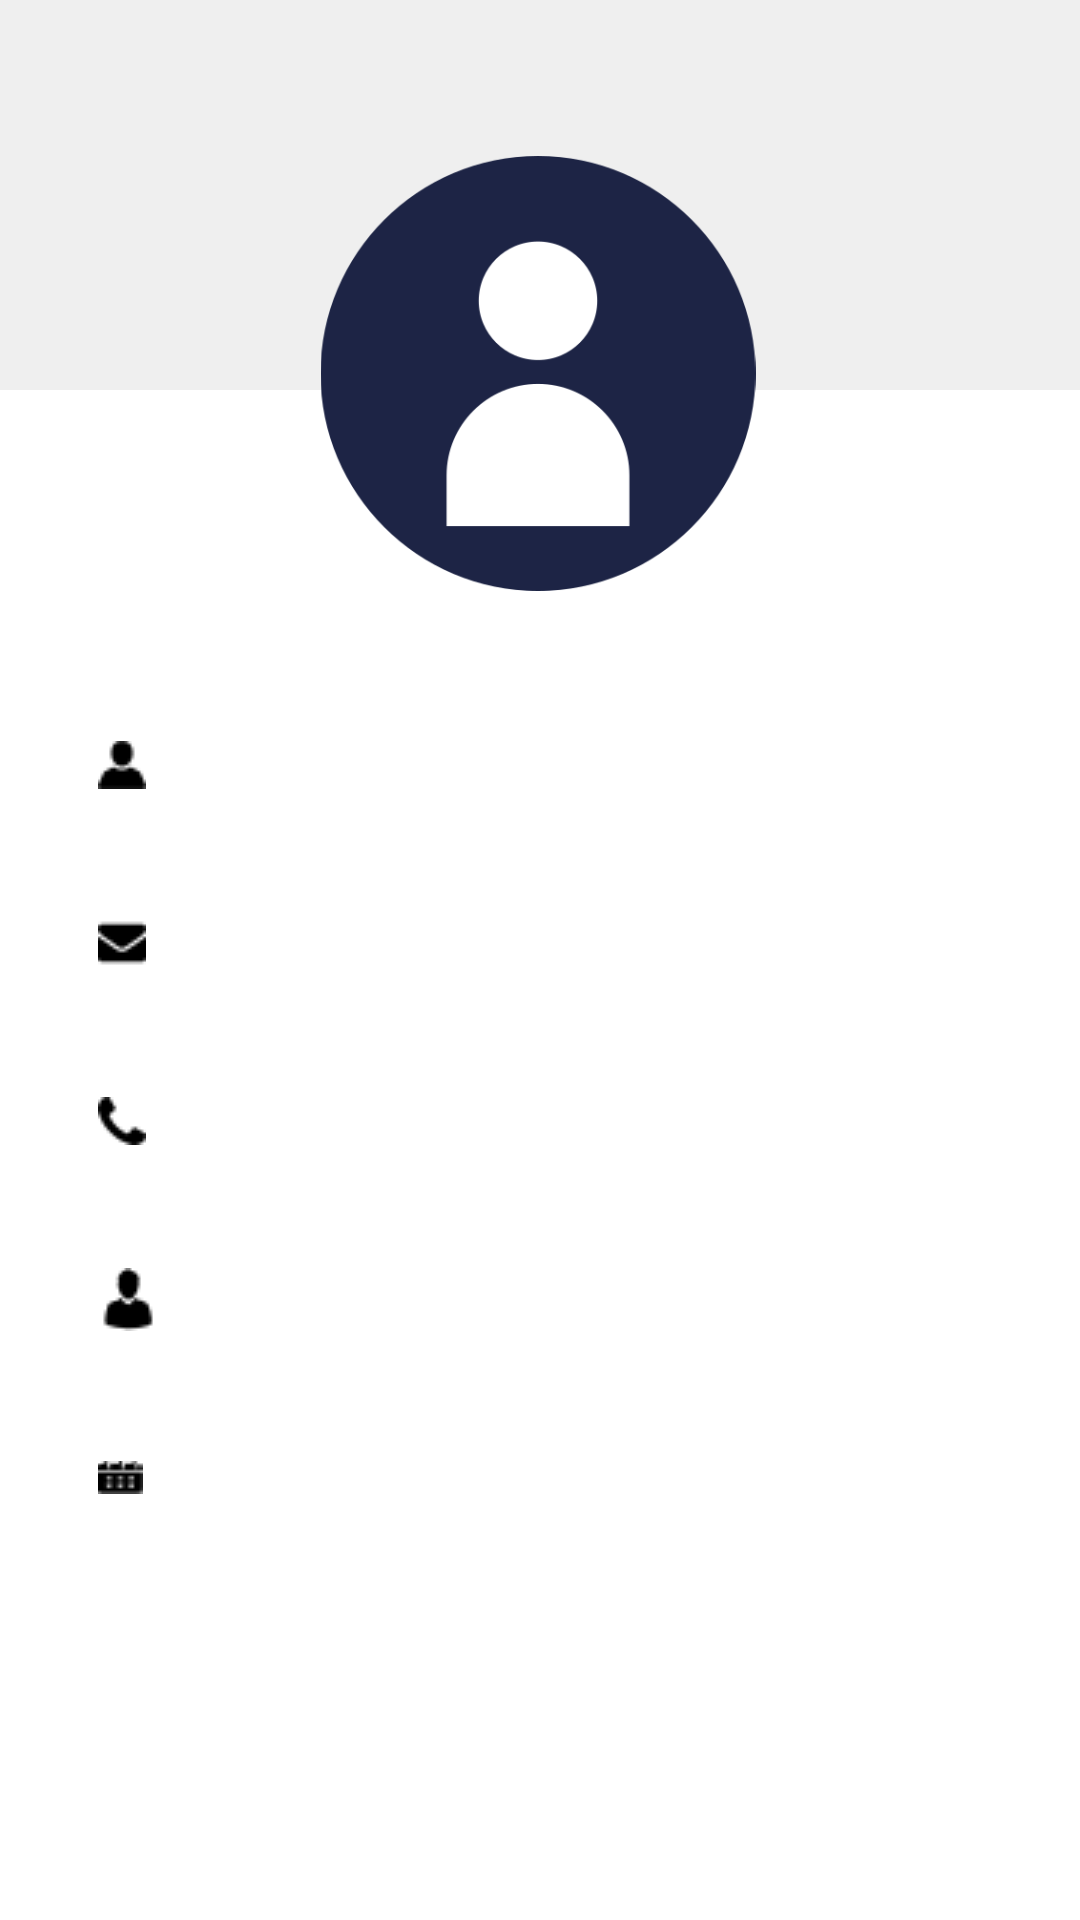

Layout XML and referenced resources for this Android screen:
<!-- AndroidManifest.xml: application theme Theme.TourMate -->
<!-- res/layout/fragment_profile.xml -->
<?xml version="1.0" encoding="utf-8"?>
<androidx.constraintlayout.widget.ConstraintLayout xmlns:android="http://schemas.android.com/apk/res/android"
    xmlns:app="http://schemas.android.com/apk/res-auto"
    xmlns:tools="http://schemas.android.com/tools"
    android:layout_width="match_parent"
    android:layout_height="match_parent"
    android:background="#FFFFFF"
    tools:context=".profile.profileFragment">

    <View
        android:id="@+id/view"
        android:layout_width="wrap_content"
        android:layout_height="130dp"
        android:background="#EFEFEF"
        app:layout_constraintStart_toStartOf="parent"
        app:layout_constraintTop_toTopOf="parent" />

    <ImageView
        android:id="@+id/imageView"
        android:layout_width="170dp"
        android:layout_height="145dp"
        android:layout_marginTop="52dp"
        android:src="@drawable/user"
        app:layout_constraintEnd_toEndOf="@+id/view"
        app:layout_constraintHorizontal_bias="0.497"
        app:layout_constraintStart_toStartOf="@+id/view"
        app:layout_constraintTop_toTopOf="parent" />

    <TextView
        android:id="@+id/tvName"
        android:layout_width="315dp"
        android:layout_height="wrap_content"
        android:layout_marginTop="36dp"
        android:background="@drawable/bg_text"
        android:drawableStart="@drawable/user_silhouette__1__1"
        android:elevation="20dp"
        android:padding="10dp"
        android:textAlignment="textStart"
        android:textSize="18sp"
        app:layout_constraintEnd_toEndOf="parent"
        app:layout_constraintStart_toStartOf="parent"
        app:layout_constraintTop_toBottomOf="@+id/imageView"
        tools:text="nama" />

    <TextView
        android:id="@+id/tvEmail"
        android:layout_width="315dp"
        android:layout_height="wrap_content"
        android:layout_marginTop="15dp"
        android:background="@drawable/bg_text"
        android:drawableStart="@drawable/envelope__3__2"
        android:elevation="20dp"
        android:padding="10dp"
        android:textAlignment="textStart"
        android:textSize="18sp"
        app:layout_constraintStart_toStartOf="@+id/tvName"
        app:layout_constraintTop_toBottomOf="@+id/tvName"
        tools:text="email" />

    <TextView
        android:id="@+id/tvTelephone"
        android:layout_width="315dp"
        android:layout_height="wrap_content"
        android:layout_marginTop="15dp"
        android:background="@drawable/bg_text"
        android:drawableStart="@drawable/telephone_handle_silhouette_2"
        android:elevation="20dp"
        android:padding="10dp"
        android:textAlignment="textStart"
        android:textSize="18sp"
        app:layout_constraintStart_toStartOf="@+id/tvEmail"
        app:layout_constraintTop_toBottomOf="@+id/tvEmail"
        tools:text="telephone" />

    <TextView
        android:id="@+id/tvGender"
        android:layout_width="315dp"
        android:layout_height="wrap_content"
        android:layout_marginTop="15dp"
        android:background="@drawable/bg_text"
        android:drawableStart="@drawable/male_1"
        android:elevation="20dp"
        android:padding="10dp"
        android:textAlignment="textStart"
        android:textSize="18sp"
        app:layout_constraintStart_toStartOf="@+id/tvTelephone"
        app:layout_constraintTop_toBottomOf="@+id/tvTelephone"
        tools:text="gender" />

    <TextView
        android:id="@+id/tvBirthdate"
        android:layout_width="315dp"
        android:layout_height="wrap_content"
        android:layout_marginTop="15dp"
        android:background="@drawable/bg_text"
        android:drawableStart="@drawable/calender"
        android:elevation="20dp"
        android:padding="10dp"
        android:textAlignment="textStart"
        android:textSize="18sp"
        app:layout_constraintStart_toStartOf="@+id/tvGender"
        app:layout_constraintTop_toBottomOf="@+id/tvGender"
        tools:text="birthdate" />


</androidx.constraintlayout.widget.ConstraintLayout>
<!-- resources referenced by this layout -->
<resources>
  <!-- drawable calender: png bitmap (drawable, 275 bytes) -->
  <!-- drawable envelope__3__2: png bitmap (drawable, 289 bytes) -->
  <!-- drawable male_1: png bitmap (drawable, 326 bytes) -->
  <!-- drawable telephone_handle_silhouette_2: png bitmap (drawable, 323 bytes) -->
  <!-- drawable user: png bitmap (drawable, 16489 bytes) -->
  <!-- drawable user_silhouette__1__1: png bitmap (drawable, 312 bytes) -->
  <style name="Theme.TourMate" parent="Theme.MaterialComponents.DayNight.NoActionBar.Bridge">
          
          <item name="colorPrimary">@color/primary</item>
          <item name="colorPrimaryVariant">@color/primaryVariant</item>
          <item name="colorOnPrimary">@color/white</item>
          
          <item name="colorSecondary">@color/teal_200</item>
          <item name="colorSecondaryVariant">@color/teal_700</item>
          <item name="colorOnSecondary">@color/black</item>
          
          <item name="android:statusBarColor">?attr/colorPrimaryVariant</item>
          
      </style>
  <color name="primary">#006BB6</color>
  <color name="primaryVariant">#0060A3</color>
  <color name="white">#FFFFFFFF</color>
  <color name="teal_200">#FF03DAC5</color>
  <color name="teal_700">#FF018786</color>
  <color name="black">#FF000000</color>
</resources>
